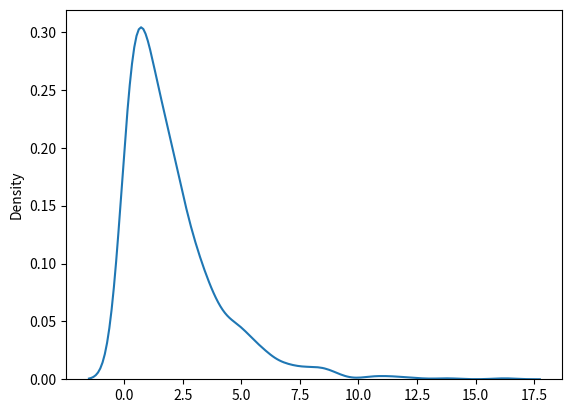

This chart was generated by the following Python code:
import os
from numpy import histogram, random
from matplotlib import pyplot as plt
import seaborn as sns
os.system("cls")

x = random.chisquare(df=2, size= (2,3))
print(x)
print()

sns.distplot(random.chisquare(df=2, size = 1000),hist = False)
plt.show()